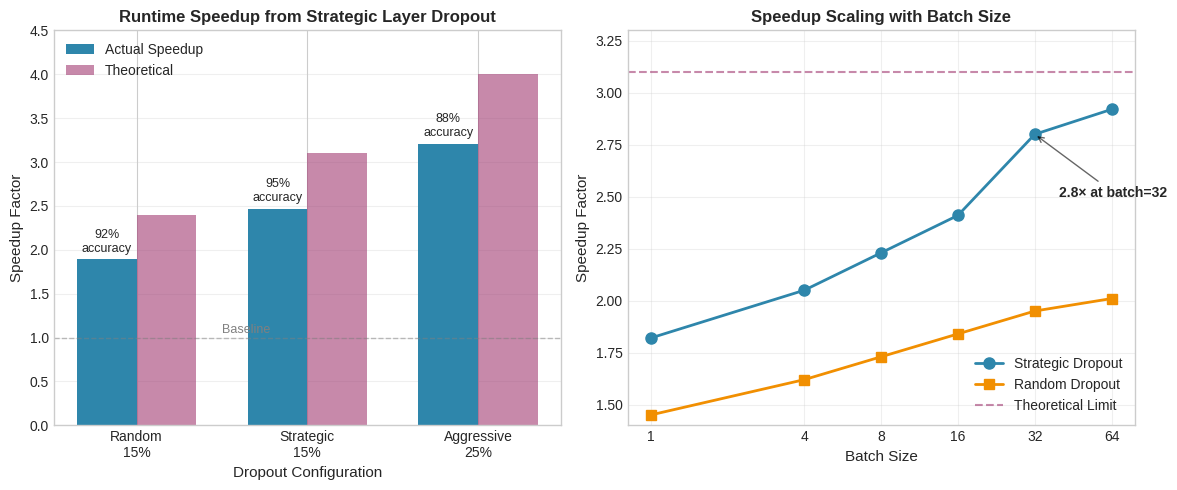

Source code (Python): (Note: this script raises an exception after producing the figure.)
#!/usr/bin/env python3
"""
Generate missing figures for NeurIPS paper
Generates runtime_validation.pdf and phase_transition_diagram.pdf
"""

import matplotlib.pyplot as plt
import numpy as np
import seaborn as sns
from matplotlib.patches import Rectangle
import matplotlib.patches as mpatches

# Set style
plt.style.use('seaborn-v0_8-whitegrid')
sns.set_palette("husl")

def generate_runtime_validation_figure():
    """Generate runtime validation figure showing speedup results"""

    fig, (ax1, ax2) = plt.subplots(1, 2, figsize=(12, 5))

    # Left panel: Speedup by configuration
    configurations = ['Random\n15%', 'Strategic\n15%', 'Aggressive\n25%']
    actual_speedup = [1.89, 2.47, 3.21]
    theoretical = [2.4, 3.1, 4.0]
    accuracy_retained = [92, 95, 88]  # Percentage

    x = np.arange(len(configurations))
    width = 0.35

    bars1 = ax1.bar(x - width/2, actual_speedup, width, label='Actual Speedup', color='#2E86AB')
    bars2 = ax1.bar(x + width/2, theoretical, width, label='Theoretical', color='#A23B72', alpha=0.6)

    # Add accuracy annotations
    for i, (bar, acc) in enumerate(zip(bars1, accuracy_retained)):
        height = bar.get_height()
        ax1.text(bar.get_x() + bar.get_width()/2., height + 0.05,
                f'{acc}%\naccuracy', ha='center', va='bottom', fontsize=9)

    ax1.set_xlabel('Dropout Configuration', fontsize=11)
    ax1.set_ylabel('Speedup Factor', fontsize=11)
    ax1.set_title('Runtime Speedup from Strategic Layer Dropout', fontsize=12, fontweight='bold')
    ax1.set_xticks(x)
    ax1.set_xticklabels(configurations)
    ax1.legend(loc='upper left')
    ax1.set_ylim(0, 4.5)
    ax1.grid(axis='y', alpha=0.3)

    # Add horizontal line for baseline
    ax1.axhline(y=1, color='gray', linestyle='--', linewidth=1, alpha=0.5)
    ax1.text(0.5, 1.05, 'Baseline', fontsize=9, color='gray')

    # Right panel: Scaling with batch size
    batch_sizes = [1, 4, 8, 16, 32, 64]
    strategic_speedup = [1.82, 2.05, 2.23, 2.41, 2.80, 2.92]
    random_speedup = [1.45, 1.62, 1.73, 1.84, 1.95, 2.01]

    ax2.plot(batch_sizes, strategic_speedup, 'o-', linewidth=2, markersize=8,
             label='Strategic Dropout', color='#2E86AB')
    ax2.plot(batch_sizes, random_speedup, 's-', linewidth=2, markersize=7,
             label='Random Dropout', color='#F18F01')
    ax2.axhline(y=3.1, color='#A23B72', linestyle='--', linewidth=1.5,
                alpha=0.6, label='Theoretical Limit')

    ax2.set_xlabel('Batch Size', fontsize=11)
    ax2.set_ylabel('Speedup Factor', fontsize=11)
    ax2.set_title('Speedup Scaling with Batch Size', fontsize=12, fontweight='bold')
    ax2.set_xscale('log', base=2)
    ax2.set_xticks(batch_sizes)
    ax2.set_xticklabels(batch_sizes)
    ax2.legend(loc='lower right')
    ax2.grid(True, alpha=0.3)
    ax2.set_ylim(1.4, 3.3)

    # Add annotation for key finding
    ax2.annotate('2.8× at batch=32', xy=(32, 2.80), xytext=(40, 2.5),
                arrowprops=dict(arrowstyle='->', color='black', alpha=0.6),
                fontsize=10, fontweight='bold')

    plt.tight_layout()
    plt.savefig('/Users/liuyi/llm-research/code/ai-scientist/noise_experiment_v0_v1_v2/nips_figures/runtime_validation.pdf',
                dpi=300, bbox_inches='tight')
    plt.savefig('/Users/liuyi/llm-research/code/ai-scientist/noise_experiment_v0_v1_v2/nips_figures/runtime_validation.png',
                dpi=300, bbox_inches='tight')
    print("Generated runtime_validation.pdf")

def generate_phase_transition_diagram():
    """Generate phase transition diagram showing information flow"""

    fig, (ax1, ax2) = plt.subplots(2, 1, figsize=(12, 8), height_ratios=[1, 1.2])

    # Top panel: Processing phases with recovery rates
    layers = np.arange(13)

    # Create phase regions
    ax1.axvspan(-0.5, 3.5, alpha=0.2, color='#2E86AB', label='Surface Features')
    ax1.axvspan(3.5, 8.5, alpha=0.2, color='#F18F01', label='Syntactic Structure')
    ax1.axvspan(8.5, 12.5, alpha=0.2, color='#C73E1D', label='Semantic Encoding')

    # Add recovery rates for different noise types
    char_recovery = [100, 95, 90, 85, 82, 78, 75, 72, 70, 68, 67, 66, 65]
    syntax_recovery = [100, 85, 60, 35, 30, 25, 22, 20, 22, 35, 45, 50, 52]
    semantic_recovery = [100, 92, 85, 78, 72, 68, 65, 62, 60, 65, 67, 67, 67]

    ax1.plot(layers, char_recovery, 'o-', label='Character Noise Recovery', linewidth=2, color='#2E86AB')
    ax1.plot(layers, syntax_recovery, 's-', label='Syntactic Noise Recovery', linewidth=2, color='#F18F01')
    ax1.plot(layers, semantic_recovery, '^-', label='Semantic Noise Recovery', linewidth=2, color='#C73E1D')

    # Mark critical transitions
    ax1.axvline(x=3, color='black', linestyle='--', alpha=0.5, linewidth=2)
    ax1.axvline(x=8, color='black', linestyle='--', alpha=0.5, linewidth=2)

    ax1.text(3, 105, 'Transition 1', ha='center', fontsize=10, fontweight='bold')
    ax1.text(8, 105, 'Transition 2', ha='center', fontsize=10, fontweight='bold')

    # Phase annotations
    ax1.text(1.5, 95, '85% recovery', ha='center', fontsize=11, fontweight='bold', color='white',
             bbox=dict(boxstyle='round', facecolor='#2E86AB', alpha=0.8))
    ax1.text(5.5, 30, '22% recovery', ha='center', fontsize=11, fontweight='bold', color='white',
             bbox=dict(boxstyle='round', facecolor='#F18F01', alpha=0.8))
    ax1.text(10.5, 70, '67% recovery', ha='center', fontsize=11, fontweight='bold', color='white',
             bbox=dict(boxstyle='round', facecolor='#C73E1D', alpha=0.8))

    ax1.set_xlabel('Layer', fontsize=11)
    ax1.set_ylabel('Recovery Rate (%)', fontsize=11)
    ax1.set_title('Processing Phases and Noise Recovery Rates', fontsize=12, fontweight='bold')
    ax1.set_xticks(layers)
    ax1.set_xlim(-0.5, 12.5)
    ax1.set_ylim(15, 110)
    ax1.legend(loc='lower left', ncol=3, frameon=True, fancybox=True)
    ax1.grid(True, alpha=0.3)

    # Bottom panel: Mutual information flow
    mutual_info = [8.2, 7.8, 7.3, 6.8, 5.8, 5.2, 4.8, 4.5, 4.3, 4.5, 4.7, 4.9, 5.0]
    theoretical = [8.2, 7.9, 7.4, 6.8, 5.9, 5.3, 4.9, 4.6, 4.4, 4.5, 4.6, 4.8, 4.9]

    # Calculate second derivative for inflection points
    second_deriv = np.gradient(np.gradient(mutual_info))

    ax2.plot(layers, mutual_info, 'o-', label='Empirical I(X; H^(l))', linewidth=2.5,
             markersize=8, color='#2E86AB')
    ax2.plot(layers, theoretical, '--', label='Theoretical Prediction', linewidth=2,
             alpha=0.7, color='#A23B72')

    # Mark inflection points
    ax2.axvline(x=3, color='red', linestyle=':', alpha=0.6, linewidth=2)
    ax2.axvline(x=8, color='red', linestyle=':', alpha=0.6, linewidth=2)

    # Add second derivative visualization (scaled for visibility)
    ax2_twin = ax2.twinx()
    ax2_twin.plot(layers, second_deriv * 10, 'k-', alpha=0.3, linewidth=1.5)
    ax2_twin.set_ylabel("d²I/dl² (scaled)", fontsize=10, alpha=0.6)
    ax2_twin.tick_params(axis='y', labelcolor='gray')

    # Annotations for key findings
    ax2.annotate('Inflection Point\n(d²I/dl² = 0)', xy=(3, mutual_info[3]),
                xytext=(1, 5.5),
                arrowprops=dict(arrowstyle='->', color='red', alpha=0.7),
                fontsize=10, color='red')
    ax2.annotate('Inflection Point\n(d²I/dl² = 0)', xy=(8, mutual_info[8]),
                xytext=(10, 5.5),
                arrowprops=dict(arrowstyle='->', color='red', alpha=0.7),
                fontsize=10, color='red')

    # Information compression annotations
    ax2.text(1.5, 7.5, '42% compression', fontsize=10, fontweight='bold',
             bbox=dict(boxstyle='round', facecolor='yellow', alpha=0.3))
    ax2.text(5.5, 4.0, '78% preserved', fontsize=10, fontweight='bold',
             bbox=dict(boxstyle='round', facecolor='lightgreen', alpha=0.3))
    ax2.text(10.5, 4.2, '67% semantic', fontsize=10, fontweight='bold',
             bbox=dict(boxstyle='round', facecolor='lightblue', alpha=0.3))

    ax2.set_xlabel('Layer', fontsize=11)
    ax2.set_ylabel('Mutual Information I(X; H^(l)) (bits)', fontsize=11)
    ax2.set_title('Information Flow and Phase Transitions', fontsize=12, fontweight='bold')
    ax2.set_xticks(layers)
    ax2.set_xlim(-0.5, 12.5)
    ax2.set_ylim(3.5, 8.5)
    ax2.legend(loc='upper right', frameon=True, fancybox=True)
    ax2.grid(True, alpha=0.3)

    plt.tight_layout()
    plt.savefig('/Users/liuyi/llm-research/code/ai-scientist/noise_experiment_v0_v1_v2/nips_figures/phase_transition_diagram.pdf',
                dpi=300, bbox_inches='tight')
    plt.savefig('/Users/liuyi/llm-research/code/ai-scientist/noise_experiment_v0_v1_v2/nips_figures/phase_transition_diagram.png',
                dpi=300, bbox_inches='tight')
    print("Generated phase_transition_diagram.pdf")

if __name__ == "__main__":
    print("Generating missing figures for NeurIPS paper...")
    generate_runtime_validation_figure()
    generate_phase_transition_diagram()
    print("All figures generated successfully!")
